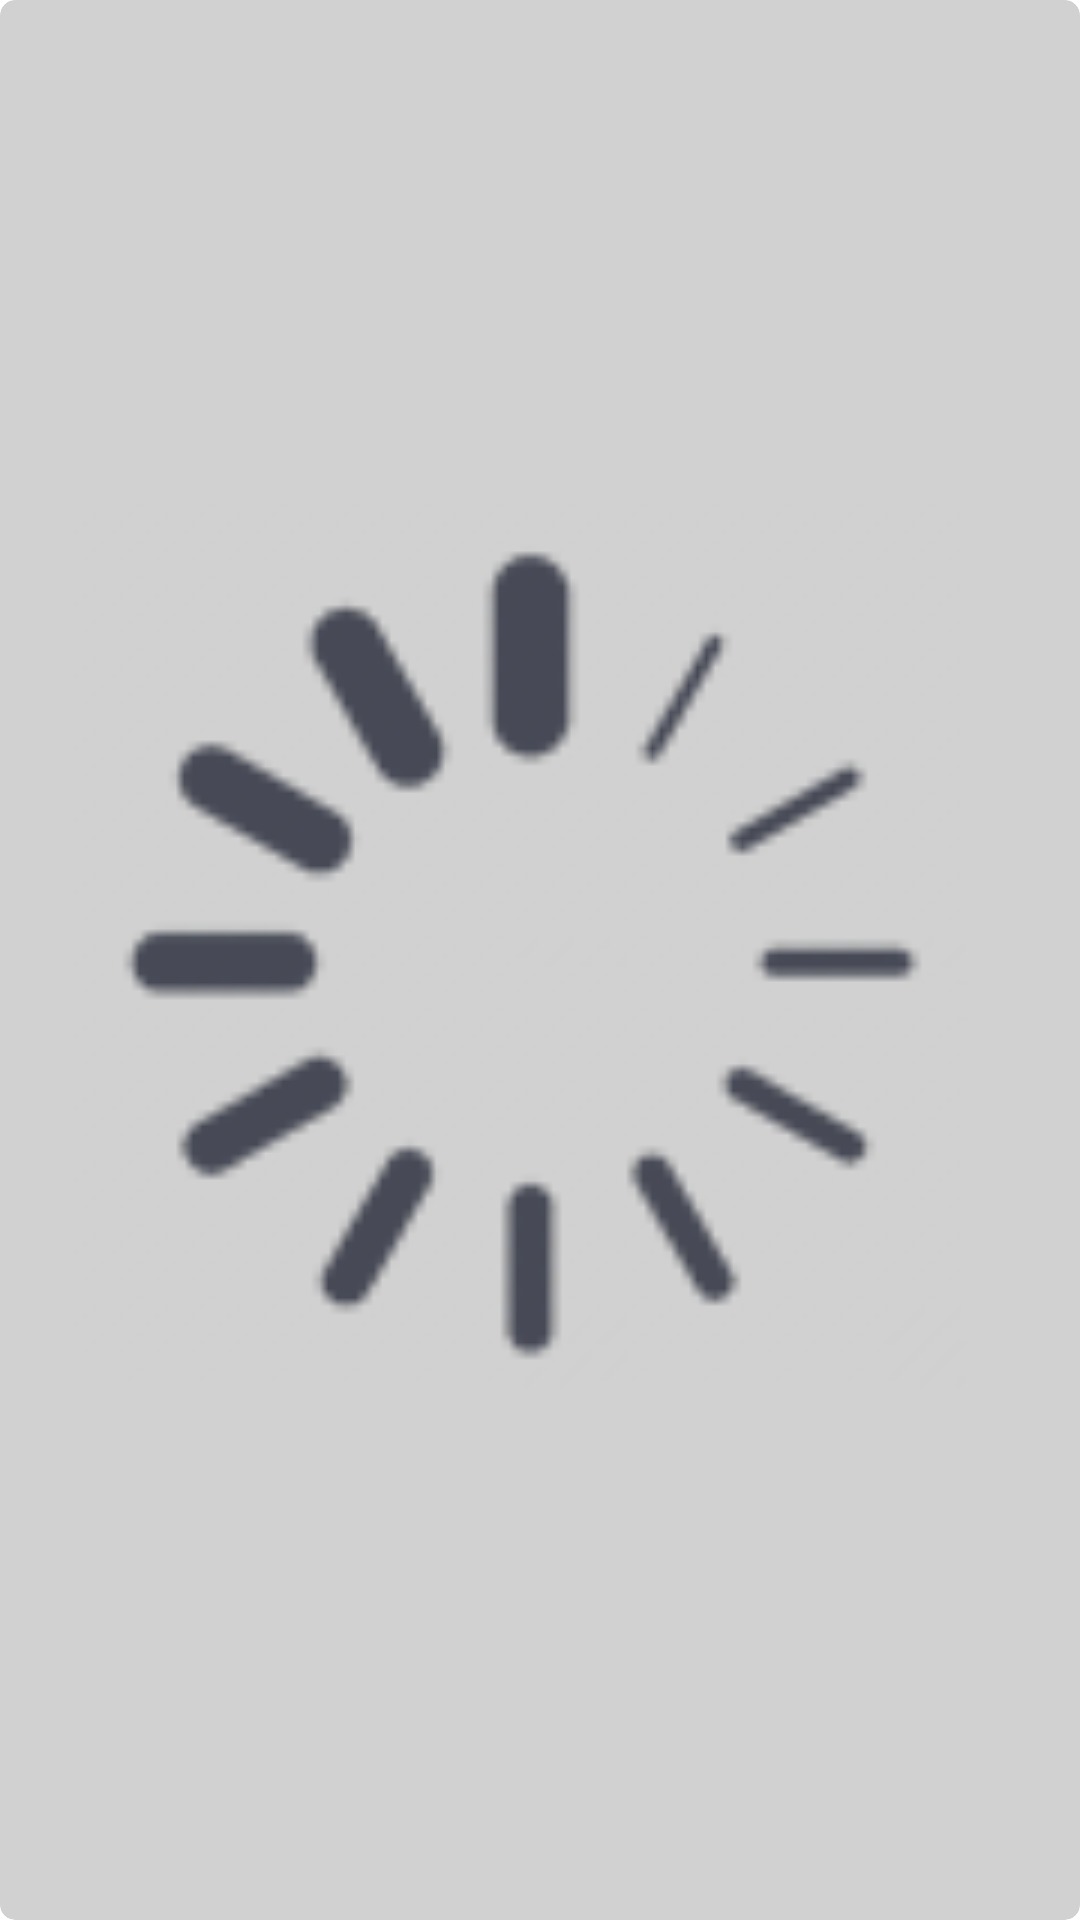

Here is an Android app screen rendered from its layout file. Give the layout XML and the strings, colors and styles it references.
<!-- AndroidManifest.xml: application theme Theme.DoAnTest -->
<!-- res/layout/list_grid_layout.xml -->
<?xml version="1.0" encoding="utf-8"?>
<androidx.cardview.widget.CardView xmlns:android="http://schemas.android.com/apk/res/android"
    android:layout_width="123dp"
    android:layout_height="160dp"
    xmlns:app="http://schemas.android.com/apk/res-auto"
    android:layout_marginTop="10dp"
    android:padding="10dp"
    app:cardBackgroundColor="#D1D1D1"
    app:cardElevation="0dp"
    android:layout_gravity="center"
    app:cardCornerRadius="5dp">

        <ImageView
            android:id="@+id/imgReview"
            android:layout_width="match_parent"
            android:layout_height="match_parent"
            android:src="@drawable/load_img"/>
</androidx.cardview.widget.CardView>
<!-- resources referenced by this layout -->
<resources>
  <!-- drawable load_img: png bitmap (drawable, 7263 bytes) -->
  <style name="Theme.DoAnTest" parent="Theme.MaterialComponents.DayNight.DarkActionBar">
          
          <item name="colorPrimary">@color/purple_500</item>
          <item name="colorPrimaryVariant">@color/purple_700</item>
          <item name="colorOnPrimary">@color/white</item>
          
          <item name="colorSecondary">@color/teal_200</item>
          <item name="colorSecondaryVariant">@color/teal_700</item>
          <item name="colorOnSecondary">@color/black</item>
          
          <item name="android:statusBarColor" tools:targetApi="l">?attr/colorPrimaryVariant</item>
          
      </style>
  <color name="purple_500">#FF6200EE</color>
  <color name="purple_700">#251F35</color>
  <color name="white">#FFFFFFFF</color>
  <color name="teal_200">#FF03DAC5</color>
  <color name="teal_700">#FF018786</color>
  <color name="black">#FF000000</color>
</resources>
